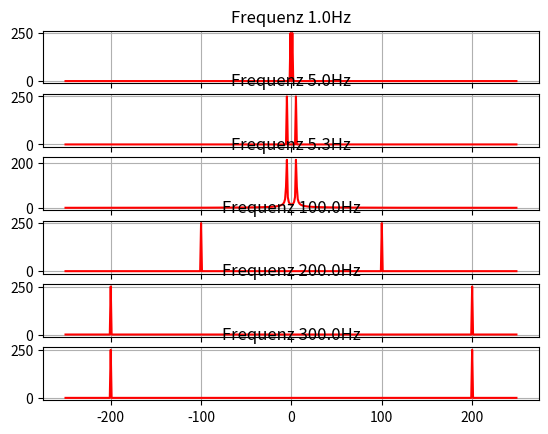

Reproduce this figure in Python.
import numpy as np
from matplotlib import pyplot as plt

t = np.arange(0,1,0.002)
xf = np.arange(-250,250,1)
f = np.array([1,5,5.3,100,200,300])

fig = plt.figure("Verlauf Kosinus")
fig.clf()

for i,freq in enumerate(f):
    z = np.cos(2*np.pi*freq*t)
    b= np.fft.fft(z)
    c= np.abs(b)
    d=np.fft.fftshift(c)
    ax = fig.add_subplot(len(f),1,i+1)
    ax.plot(xf,d,'r')
    ax.grid()
    ax.set_title("Frequenz "+str(freq)+"Hz")




plt.show()






